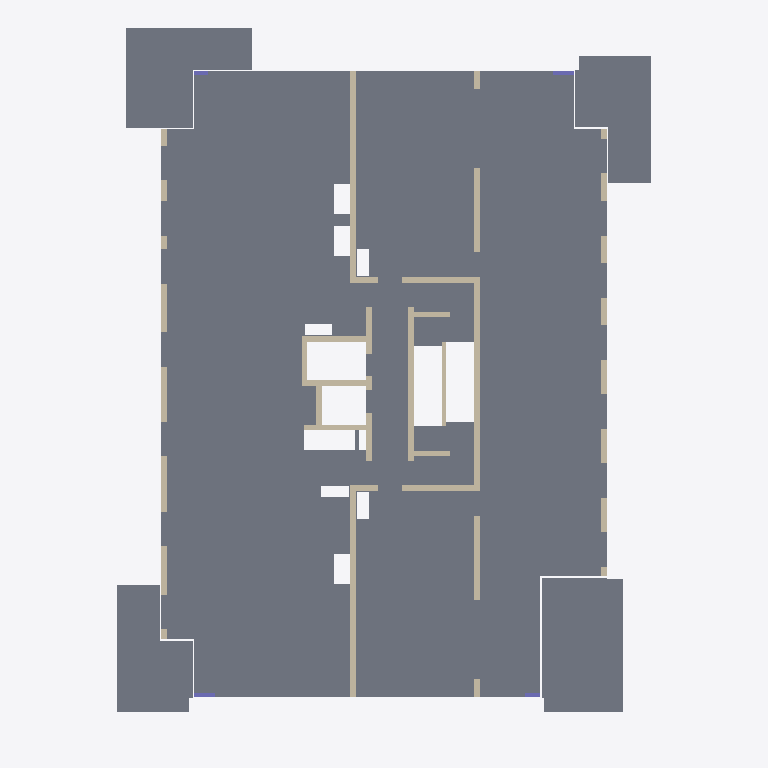
Plan cut of the same IFC building model at storey '03 derde verdieping' (level 9.00 m, cut at 10.40 m), seen from above with north up, elements coloured by IFC class: 17 walls (beige), 5 slabs (grey), 4 columns (violet). Cut surfaces are drawn darker.
Extent 23.2 m × 30.9 m × 28.3 m (x, y, z). Storeys (10): 01 eerste verdieping at 3.00 m; 02 tweede verdieping at 6.00 m; 03 derde verdieping at 9.00 m; 04 vierde verdieping at 12.00 m; 05 vijfde verdieping at 15.00 m; 06 zesde verdieping at 18.00 m; 07 zevende verdieping at 21.00 m; 08 achtste verdieping at 24.00 m; 09 negende verdieping at 27.00 m; 10 tiende dak at 30.00 m. Elements (238): 155 IfcWallStandardCase, 46 IfcSlab, 36 IfcColumn, 1 IfcBeam.

HEADER;
FILE_DESCRIPTION(('ViewDefinition [CoordinationView_V2.0]'),'2;1');
FILE_NAME('20164374','2017-12-15T12:08:45',(''),(''),'The EXPRESS Data Manager Version 5.02.0100.07 : ','20170419_0315(x64) - Exporter 17.0.1128.0 - Alte','');
FILE_SCHEMA(('IFC2X3'));
ENDSEC;
DATA;
#104=IFCPROJECT('1Rq7dnL$D6VxnHb9SKdbLR',#41,'20164374',$,$,'Amstelveen; 150 appartementen','Def.Ontwerp',(#93,#101),#88);
#25244=IFCSITE('1Rq7dnL$D6VxnHb9SKdbLP',#41,'Default',$,'',#25243,$,$,.ELEMENT.,(42,21,29,879999),(-71,-3,-37,-79999),-3620.0,$,$);
#114=IFCBUILDING('1Rq7dnL$D6VxnHb9SKdbLQ',#41,'',$,$,#32,$,'',.ELEMENT.,$,$,#110);
#159=IFCBUILDINGSTOREY('1Rq7dnL$D6VxnHb9VhOQ18',#41,'01 eerste verdieping',$,$,#158,$,'01 eerste verdieping',.ELEMENT.,3000.00000000407);
#165=IFCBUILDINGSTOREY('1Rq7dnL$D6VxnHb9VhO2BA',#41,'02 tweede verdieping',$,$,#164,$,'02 tweede verdieping',.ELEMENT.,6000.00000000407);
#171=IFCBUILDINGSTOREY('1Rq7dnL$D6VxnHb9VhPoMh',#41,'03 derde verdieping',$,$,#170,$,'03 derde verdieping',.ELEMENT.,9000.00000000407);
#177=IFCBUILDINGSTOREY('1Rq7dnL$D6VxnHb9VhSqJ6',#41,'04 vierde verdieping',$,$,#176,$,'04 vierde verdieping',.ELEMENT.,12000.0000000042);
#183=IFCBUILDINGSTOREY('1Rq7dnL$D6VxnHb9VhSqGT',#41,'05 vijfde verdieping',$,$,#182,$,'05 vijfde verdieping',.ELEMENT.,15000.0000000042);
#189=IFCBUILDINGSTOREY('1Rq7dnL$D6VxnHb9VhSqMw',#41,'06 zesde verdieping',$,$,#188,$,'06 zesde verdieping',.ELEMENT.,18000.0000000042);
#195=IFCBUILDINGSTOREY('1Rq7dnL$D6VxnHb9VhSqNA',#41,'07 zevende verdieping',$,$,#194,$,'07 zevende verdieping',.ELEMENT.,21000.0000000042);
#201=IFCBUILDINGSTOREY('1Rq7dnL$D6VxnHb9VhSqKC',#41,'08 achtste verdieping',$,$,#200,$,'08 achtste verdieping',.ELEMENT.,24000.0000000042);
#207=IFCBUILDINGSTOREY('1Rq7dnL$D6VxnHb9VhSqLJ',#41,'09 negende verdieping',$,$,#206,$,'09 negende verdieping',.ELEMENT.,27000.0000000042);
#213=IFCBUILDINGSTOREY('1Rq7dnL$D6VxnHb9VhSrhL',#41,'10 tiende dak',$,$,#212,$,'10 tiende dak',.ELEMENT.,30000.0000000041);
#1358=IFCSLAB('2BwjZcSgT6t9FJYhSlN7tK',#41,'Floor:23_gewapend beton d=280:1407266',$,'Floor:23_gewapend beton d=280',#1284,#1356,'1407266',.FLOOR.);
#7292=IFCSLAB('0r5VEiHzXDPQ9MdVC7_xei',#41,'Floor:23_Prefab beton balkon 300mm:1673918',$,'Floor:23_Prefab beton balkon 300mm',#7261,#7290,'1673918',.FLOOR.);
#7367=IFCSLAB('0r5VEiHzXDPQ9MdVC7_xfO',#41,'Floor:23_Prefab beton balkon 300mm:1673930',$,'Floor:23_Prefab beton balkon 300mm',#7340,#7365,'1673930',.FLOOR.);
#7452=IFCSLAB('0r5VEiHzXDPQ9MdVC7_xf3',#41,'Floor:23_Prefab beton balkon 300mm:1673937',$,'Floor:23_Prefab beton balkon 300mm',#7421,#7450,'1673937',.FLOOR.);
#7537=IFCSLAB('0r5VEiHzXDPQ9MdVC7_xfD',#41,'Floor:23_Prefab beton balkon 300mm:1673951',$,'Floor:23_Prefab beton balkon 300mm',#7506,#7535,'1673951',.FLOOR.);
#12384=IFCWALLSTANDARDCASE('02SU1XqcH3UeeXzf9NWqmP',#41,'Basic Wall:22_betonwand ihwg d=280:1676562',$,'Basic Wall:22_betonwand ihwg d=280:100687',#12364,#12382,'1676562');
#11697=IFCWALLSTANDARDCASE('02SU1XqcH3UeeXzf9NWqtn',#41,'Basic Wall:22_betonwand ihwg d=250:1676538',$,'Basic Wall:22_betonwand ihwg d=250:1252662',#11677,#11695,'1676538');
#12631=IFCWALLSTANDARDCASE('02SU1XqcH3UeeXzf9NWqmM',#41,'Basic Wall:22_betonwand ihwg d=280:1676573',$,'Basic Wall:22_betonwand ihwg d=280:100687',#12611,#12629,'1676573');
#12136=IFCWALLSTANDARDCASE('02SU1XqcH3UeeXzf9NWqm0',#41,'Basic Wall:22_betonwand ihwg d=280:1676555',$,'Basic Wall:22_betonwand ihwg d=280:100687',#12116,#12134,'1676555');
#12558=IFCWALLSTANDARDCASE('02SU1XqcH3UeeXzf9NWqmU',#41,'Basic Wall:22_betonwand ihwg d=250:1676565',$,'Basic Wall:22_betonwand ihwg d=250:1252662',#12538,#12556,'1676565');
#11989=IFCWALLSTANDARDCASE('02SU1XqcH3UeeXzf9NWqmF',#41,'Wand-x',$,'Basic Wall:22_betonwand prefab d=250:928123',#11969,#11987,'1676548');
#12063=IFCWALLSTANDARDCASE('02SU1XqcH3UeeXzf9NWqm2',#41,'Basic Wall:22_betonwand ihwg d=250:1676553',$,'Basic Wall:22_betonwand ihwg d=250:1252662',#12043,#12061,'1676553');
#12209=IFCWALLSTANDARDCASE('02SU1XqcH3UeeXzf9NWqm6',#41,'Basic Wall:22_betonwand ihwg d=250:1676557',$,'Basic Wall:22_betonwand ihwg d=250:1252662',#12189,#12207,'1676557');
#12705=IFCWALLSTANDARDCASE('02SU1XqcH3UeeXzf9NWqmK',#41,'Basic Wall:22_betonwand ihwg d=250:1676575',$,'Basic Wall:22_betonwand ihwg d=250:1252662',#12685,#12703,'1676575');
#12880=IFCWALLSTANDARDCASE('02SU1XqcH3UeeXzf9NWqmf',#41,'Basic Wall:22_betonwand ihwg d=250:1676578',$,'Basic Wall:22_betonwand ihwg d=250:1252662',#12860,#12878,'1676578');
#12953=IFCWALLSTANDARDCASE('02SU1XqcH3UeeXzf9NWqml',#41,'Basic Wall:22_betonwand ihwg d=250:1676580',$,'Basic Wall:22_betonwand ihwg d=250:1252662',#12933,#12951,'1676580');
#11921=IFCWALLSTANDARDCASE('02SU1XqcH3UeeXzf9NWqm8',#41,'Wand-x',$,'Basic Wall:22_betonwand prefab d=150:1262729',#11901,#11919,'1676547');
#13101=IFCWALLSTANDARDCASE('02SU1XqcH3UeeXzf9NWqmZ',#41,'Basic Wall:22_betonwand ihwg d=250:1676584',$,'Basic Wall:22_betonwand ihwg d=250:1252662',#13081,#13099,'1676584');
#13174=IFCWALLSTANDARDCASE('02SU1XqcH3UeeXzf9NWqmX',#41,'Basic Wall:22_betonwand ihwg d=250:1676586',$,'Basic Wall:22_betonwand ihwg d=250:1252662',#13154,#13172,'1676586');
#13027=IFCWALLSTANDARDCASE('02SU1XqcH3UeeXzf9NWqmj',#41,'Basic Wall:22_betonwand ihwg d=250:1676582',$,'Basic Wall:22_betonwand ihwg d=250:1252662',#13007,#13025,'1676582');
#11773=IFCWALLSTANDARDCASE('02SU1XqcH3UeeXzf9NWqmA',#41,'Wand-x',$,'Basic Wall:22_betonwand prefab d=250:928123',#11753,#11771,'1676545');
#11847=IFCWALLSTANDARDCASE('02SU1XqcH3UeeXzf9NWqm9',#41,'Wand-x',$,'Basic Wall:22_betonwand prefab d=250:928123',#11827,#11845,'1676546');
#22681=IFCCOLUMN('1Zgt6z8kDDFf$BvKQBm6Wh',#41,'Betonkolom_vierkant_ITX:150x930:1798710',$,'150x930',#22680,#22675,'1798710');
#22621=IFCCOLUMN('1Zgt6z8kDDFf$BvKQBm6Wf',#41,'Betonkolom_vierkant_ITX:150x930:1798708',$,'150x930',#22620,#22615,'1798708');
#22535=IFCCOLUMN('1Zgt6z8kDDFf$BvKQBm6Wl',#41,'Betonkolom_vierkant_ITX:150x630:1798706',$,'150x630',#22534,#22529,'1798706');
#22739=IFCCOLUMN('1Zgt6z8kDDFf$BvKQBm6Wb',#41,'Betonkolom_vierkant_ITX:150x630:1798712',$,'150x630',#22738,#22733,'1798712');
ENDSEC;
